Run: headless pygame with SDL's dummy video driver; simulated clock (each Clock.tick advances the game by its frame time, no real sleeping); random seed 0; keys injected as events and as key.get_pressed() state; no mouse input.
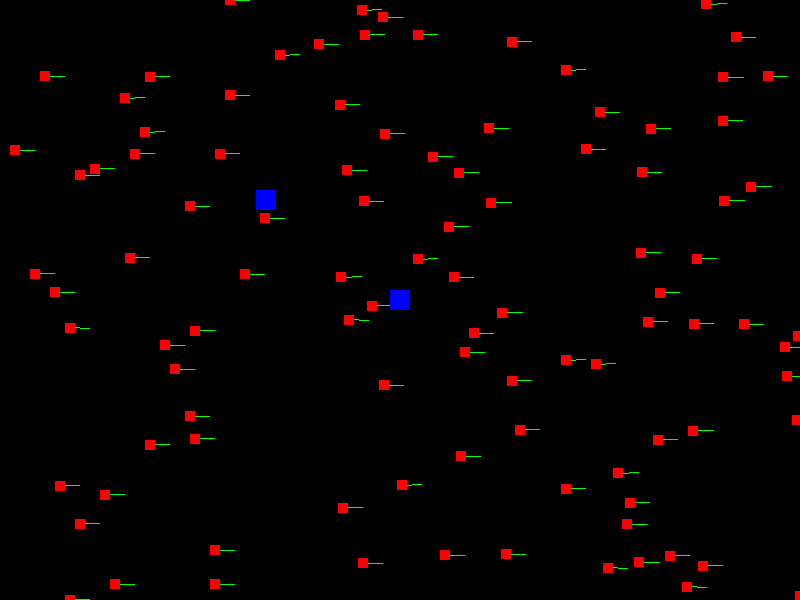
Frame 1 of 4 · flips 1–60 · no input
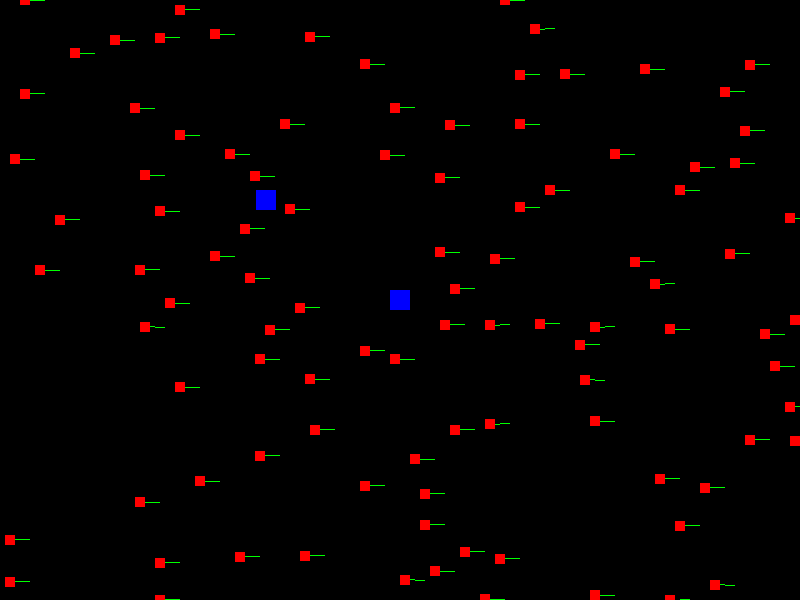
Frame 2 of 4 · flips 61–180 · tapped SPACE, RETURN · held RIGHT (→), D
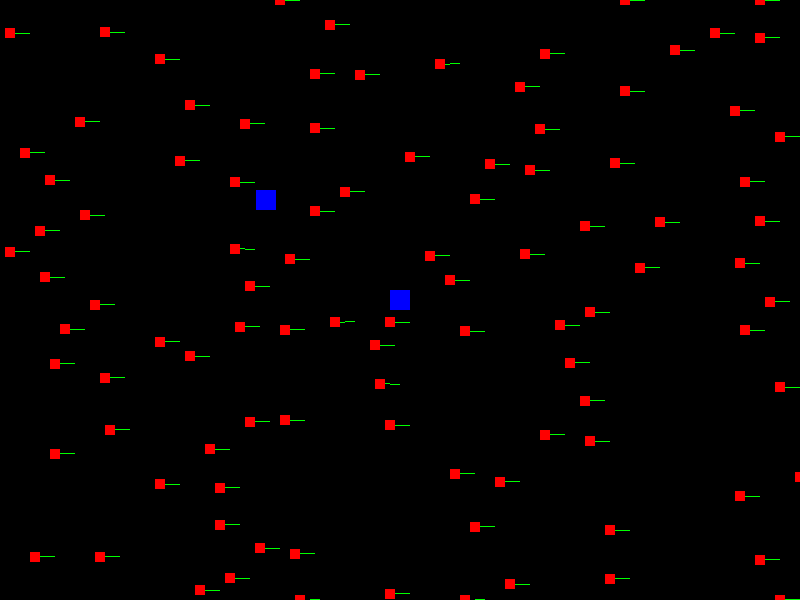
Frame 3 of 4 · flips 181–300 · held DOWN (↓), S
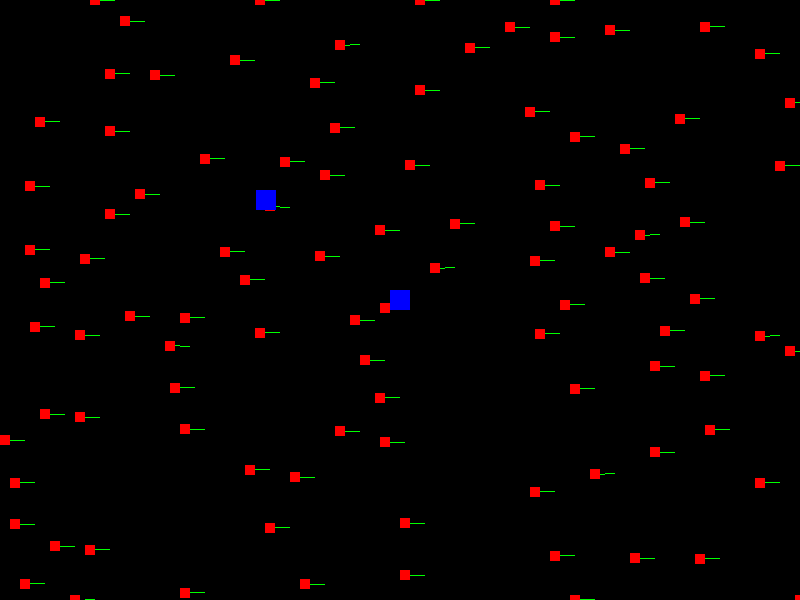
Frame 4 of 4 · flips 301–420 · held LEFT (←), A, UP (↑), W

The pygame program that drew these frames:

import pygame
import random
from pygame.math import Vector2

# Initialize Pygame
pygame.init()

# Window dimensions
width = 800
height = 600

# Colors
BLACK = (0, 0, 0)
WHITE = (255, 255, 255)
RED = (255, 0, 0)
BLUE = (0, 0, 255)

# Flocking parameters
num_boids = 100
neighborhood_radius = 300
desired_separation = 25
alignment_factor = 0.8
cohesion_factor = 0.12
separation_factor = 1.5
vector_color = (0, 255, 0)
vector_scale = 20

# Boid class
class Boid(pygame.sprite.Sprite):
    def __init__(self, position, velocity):
        super().__init__()
        self.image = pygame.Surface((10, 10))
        self.image.fill(RED)
        self.rect = self.image.get_rect(center=position)
        self.position = Vector2(position)
        self.velocity = Vector2(velocity)

    def update(self, flock, obstacles):
        # Apply flocking rules
        separation = Vector2(1, 0)
        alignment = Vector2(1, 0)
        cohesion = Vector2(1, 0)
        total_boids = 0

        for boid in flock:
            distance = self.position.distance_to(boid.position)
            if distance < neighborhood_radius and distance > 0:
                separation += (self.position - boid.position) / distance**2
                alignment += boid.velocity
                cohesion += boid.position
                total_boids += 1

        if total_boids > 0:
            separation /= total_boids
            alignment /= total_boids
            cohesion /= total_boids

        # Apply the three flocking rules
        separation.normalize_ip()
        separation *= separation_factor
        alignment.normalize_ip()
        alignment *= alignment_factor
        cohesion = (cohesion - self.position).normalize() * cohesion_factor

        # Update velocity and position
        self.velocity += separation + alignment + cohesion
        self.velocity.scale_to_length(5)  # Limit the speed
        self.position += self.velocity

        # Avoid obstacles
        avoidance = Vector2(1, 0)
        for obstacle in obstacles:
            distance = self.position.distance_to(obstacle.position)
            if distance < neighborhood_radius and distance > 0:
                avoidance += (self.position - obstacle.position) / distance**2

        avoidance.normalize_ip()
        avoidance *= separation_factor
        self.velocity += avoidance

        # Wrap around the screen edges
        if self.position.x < 0:
            self.position.x = width
        elif self.position.x > width:
            self.position.x = 0
        if self.position.y < 0:
            self.position.y = height
        elif self.position.y > height:
            self.position.y = 0

        self.rect.center = self.position

    def draw_vector(self, screen):
        vector_end = self.position + self.velocity.normalize() * vector_scale
        pygame.draw.line(screen, vector_color, self.position, vector_end)

# Obstacle class
class Obstacle(pygame.sprite.Sprite):
    def __init__(self, position):
        super().__init__()
        self.image = pygame.Surface((20, 20))
        self.image.fill(BLUE)
        self.rect = self.image.get_rect(center=position)
        self.position = Vector2(position)

# Create the flock and obstacles
flock = pygame.sprite.Group()
obstacles = pygame.sprite.Group()
for _ in range(num_boids):
    position = (random.randint(0, width), random.randint(0, height))
    velocity = (random.uniform(-1, 1), random.uniform(-1, 1))
    boid = Boid(position, velocity)
    flock.add(boid)

obstacle_position = (width // 2, height // 2)
obstacle = Obstacle(obstacle_position)
obstacel2 = Obstacle((width // 3, height // 3))
obstacles.add(obstacle)
obstacles.add(obstacel2)

# Set up the screen
screen = pygame.display.set_mode((width, height))
clock = pygame.time.Clock()

# Main game loop
running = True
while running:
    for event in pygame.event.get():
        if event.type == pygame.QUIT:
            running = False

    # Update the flock and obstacles
    flock.update(flock, obstacles)

    # Render the scene
    screen.fill(BLACK)
    for boid in flock:
        boid.draw_vector(screen)
    flock.draw(screen)
    obstacles.draw(screen)
    pygame.display.flip()
    clock.tick(15)

# Quit the application
pygame.quit()
